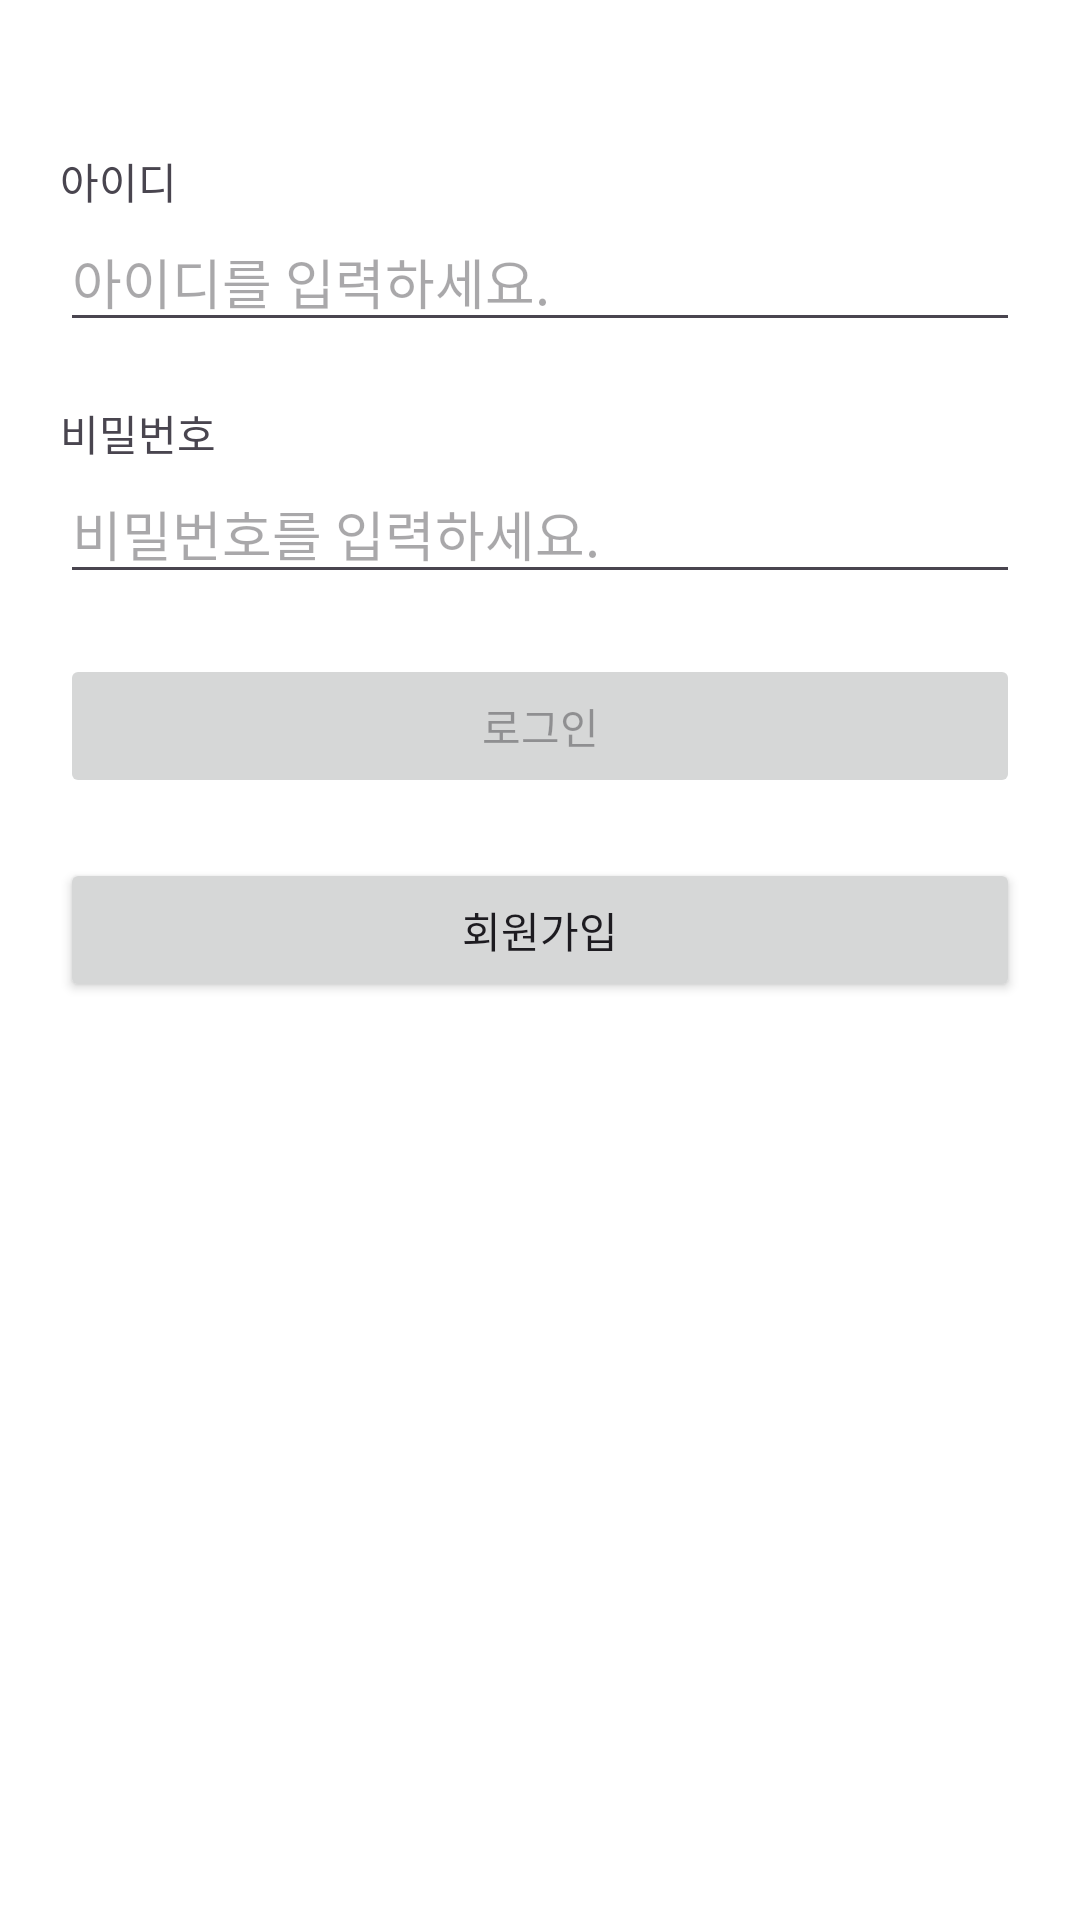

Layout XML and referenced resources for this Android screen:
<!-- AndroidManifest.xml: application theme Theme.NBCregister -->
<!-- res/layout/activity_sign_in.xml -->
<?xml version="1.0" encoding="utf-8"?>
<androidx.constraintlayout.widget.ConstraintLayout xmlns:android="http://schemas.android.com/apk/res/android"
    xmlns:app="http://schemas.android.com/apk/res-auto"
    xmlns:tools="http://schemas.android.com/tools"
    android:layout_width="match_parent"
    android:layout_height="match_parent"
    tools:context=".SignInActivity">

    <ImageView
        android:id="@+id/image_view_logo"
        android:layout_width="wrap_content"
        android:layout_height="wrap_content"
        android:layout_marginTop="30dp"
        android:src="@drawable/logo"
        app:layout_constraintEnd_toEndOf="parent"
        app:layout_constraintStart_toStartOf="parent"
        app:layout_constraintTop_toTopOf="parent" />

    <TextView
        android:id="@+id/text_view_id"
        android:layout_width="wrap_content"
        android:layout_height="wrap_content"
        android:layout_marginTop="20dp"
        android:text="@string/id"
        app:layout_constraintStart_toStartOf="@id/edit_text_id"
        app:layout_constraintTop_toBottomOf="@id/image_view_logo" />

    <com.google.android.material.textfield.TextInputEditText
        android:id="@+id/edit_text_id"
        android:layout_width="0dp"
        android:layout_height="wrap_content"
        android:layout_marginHorizontal="20dp"
        android:hint="@string/hint_for_id"
        app:layout_constraintEnd_toEndOf="parent"
        app:layout_constraintStart_toStartOf="parent"
        app:layout_constraintTop_toBottomOf="@id/text_view_id" />

    <TextView
        android:id="@+id/text_view_pw"
        android:layout_width="wrap_content"
        android:layout_height="wrap_content"
        android:layout_marginTop="20dp"
        android:text="@string/pw"
        app:layout_constraintStart_toStartOf="@id/edit_text_id"
        app:layout_constraintTop_toBottomOf="@id/edit_text_id" />

    <com.google.android.material.textfield.TextInputEditText
        android:id="@+id/edit_text_pw"
        android:layout_width="0dp"
        android:layout_height="wrap_content"
        android:hint="@string/hint_for_pw"
        android:inputType="textPassword"
        app:layout_constraintEnd_toEndOf="@id/edit_text_id"
        app:layout_constraintStart_toStartOf="@id/edit_text_id"
        app:layout_constraintTop_toBottomOf="@id/text_view_pw" />

    <Button
        android:id="@+id/button_login"
        android:layout_width="0dp"
        android:layout_height="wrap_content"
        android:layout_marginTop="20dp"
        android:text="@string/login"
        android:enabled="false"
        app:layout_constraintEnd_toEndOf="@id/edit_text_id"
        app:layout_constraintStart_toStartOf="@id/edit_text_id"
        app:layout_constraintTop_toBottomOf="@id/edit_text_pw" />

    <Button
        android:id="@+id/button_register"
        android:layout_width="0dp"
        android:layout_height="wrap_content"
        android:layout_marginTop="20dp"
        android:text="@string/register"
        app:layout_constraintEnd_toEndOf="@id/edit_text_id"
        app:layout_constraintStart_toStartOf="@id/edit_text_id"
        app:layout_constraintTop_toBottomOf="@id/button_login" />



</androidx.constraintlayout.widget.ConstraintLayout>
<!-- resources referenced by this layout -->
<resources>
  <string name="hint_for_id">아이디를 입력하세요.</string>
  <string name="hint_for_pw">비밀번호를 입력하세요.</string>
  <string name="id">아이디</string>
  <string name="login">로그인</string>
  <string name="pw">비밀번호</string>
  <string name="register">회원가입</string>
  <style name="Theme.NBCregister" parent="Base.Theme.NBCregister" />
  <style name="Base.Theme.NBCregister" parent="Theme.Material3.DayNight.NoActionBar">
          
          
          <item name="android:windowBackground">@color/white</item>
      </style>
  <!-- not gathered from this repository: default colours our renderer supplied (Android Studio template values) -->
  <color name="white">#FFFFFFFF</color>
</resources>
